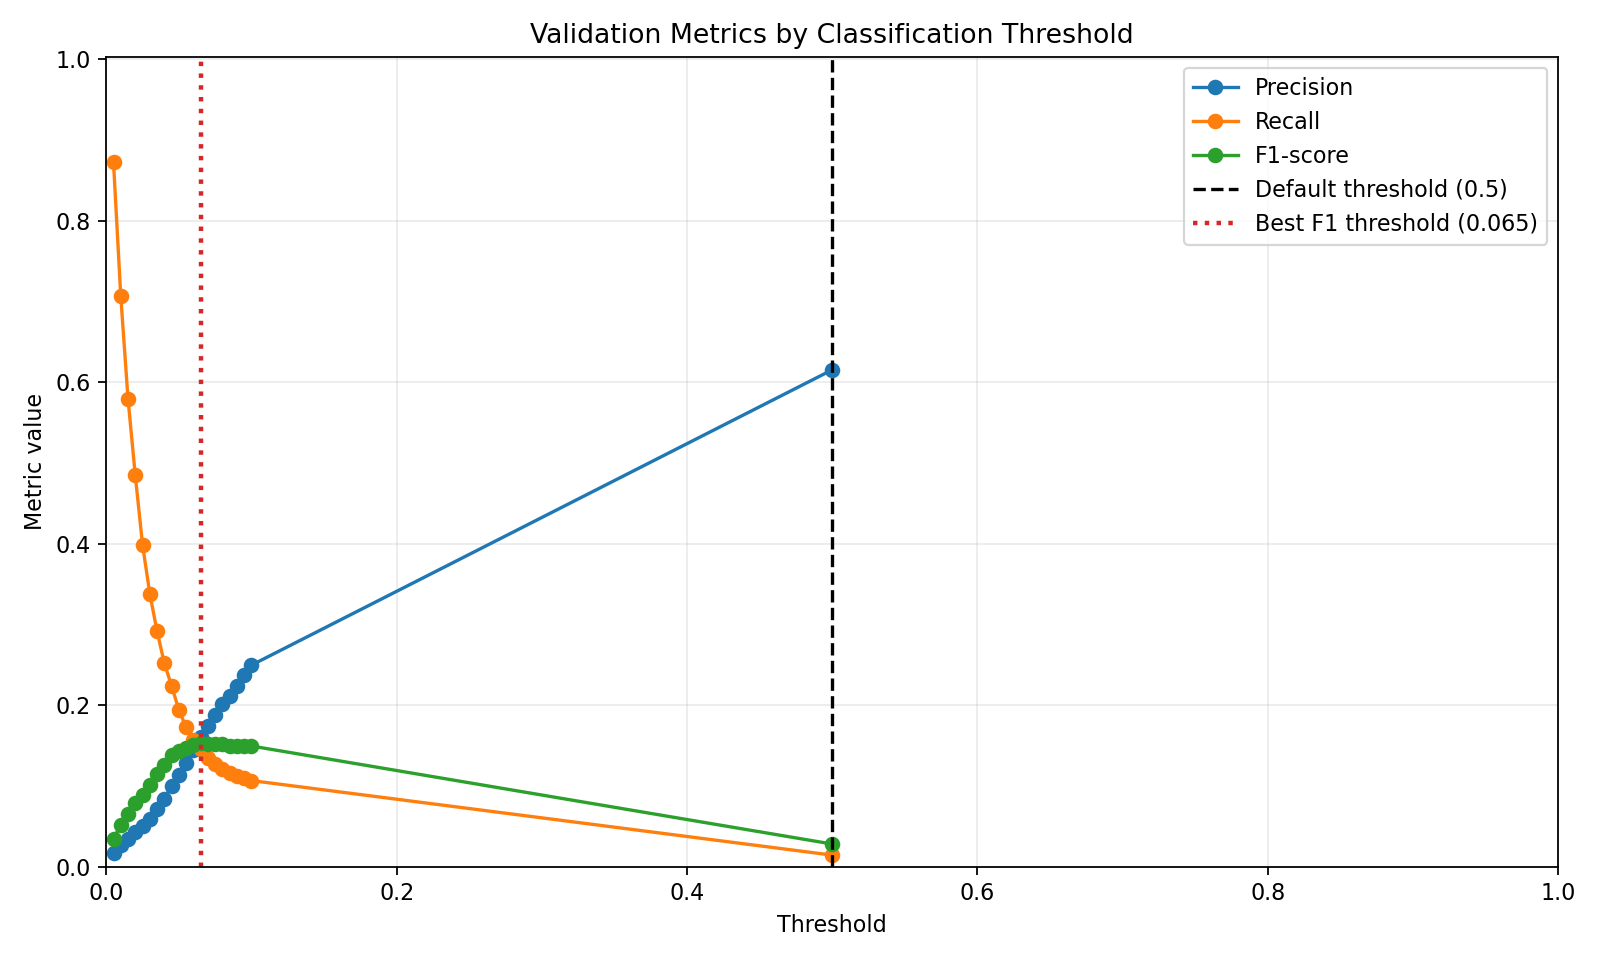

Data behind this chart, as committed beside it:
threshold, accuracy, precision, recall, specificity, f1_score, roc_auc, pr_auc, TP, FP, TN, FN, predicted_positive_count, predicted_positive_ratio, youden_j
0.005, 0.6371, 0.01765, 0.8725, 0.6353, 0.0346, 0.844, 0.09478, 5821, 323960, 564373, 851, 329781, 0.3685, 0.5078
0.01, 0.8075, 0.02694, 0.7065, 0.8083, 0.05189, 0.844, 0.09478, 4714, 170293, 718040, 1958, 175007, 0.1955, 0.5148
0.015, 0.8775, 0.03491, 0.5793, 0.8797, 0.06586, 0.844, 0.09478, 3865, 106840, 781493, 2807, 110705, 0.1237, 0.459
0.02, 0.9153, 0.04279, 0.4846, 0.9186, 0.07863, 0.844, 0.09478, 3233, 72324, 816009, 3439, 75557, 0.08442, 0.4031
0.025, 0.9394, 0.05028, 0.3987, 0.9434, 0.0893, 0.844, 0.09478, 2660, 50242, 838091, 4012, 52902, 0.05911, 0.3421
0.03, 0.9554, 0.05973, 0.3383, 0.96, 0.1015, 0.844, 0.09478, 2257, 35528, 852805, 4415, 37785, 0.04222, 0.2983
0.035, 0.9665, 0.07143, 0.2915, 0.9715, 0.1147, 0.844, 0.09478, 1945, 25283, 863050, 4727, 27228, 0.03042, 0.2631
0.04, 0.974, 0.08441, 0.2521, 0.9795, 0.1265, 0.844, 0.09478, 1682, 18244, 870089, 4990, 19926, 0.02226, 0.2316
0.045, 0.9792, 0.1003, 0.2239, 0.9849, 0.1385, 0.844, 0.09478, 1494, 13404, 874929, 5178, 14898, 0.01665, 0.2088
0.05, 0.9827, 0.1135, 0.1944, 0.9886, 0.1434, 0.844, 0.09478, 1297, 10126, 878207, 5375, 11423, 0.01276, 0.183
0.055, 0.9851, 0.1281, 0.1727, 0.9912, 0.1471, 0.844, 0.09478, 1152, 7843, 880490, 5520, 8995, 0.01005, 0.1638
0.06, 0.9868, 0.145, 0.1568, 0.9931, 0.1507, 0.844, 0.09478, 1046, 6166, 882167, 5626, 7212, 0.008058, 0.1498
0.065, 0.988, 0.1608, 0.1455, 0.9943, 0.1528, 0.844, 0.09478, 971, 5067, 883266, 5701, 6038, 0.006746, 0.1398
0.07, 0.9888, 0.1748, 0.135, 0.9952, 0.1524, 0.844, 0.09478, 901, 4252, 884081, 5771, 5153, 0.005758, 0.1303
0.075, 0.9894, 0.1885, 0.1275, 0.9959, 0.1521, 0.844, 0.09478, 851, 3664, 884669, 5821, 4515, 0.005045, 0.1234
0.08, 0.9899, 0.2012, 0.1214, 0.9964, 0.1514, 0.844, 0.09478, 810, 3215, 885118, 5862, 4025, 0.004497, 0.1178
0.085, 0.9902, 0.2119, 0.1162, 0.9968, 0.1501, 0.844, 0.09478, 775, 2882, 885451, 5897, 3657, 0.004086, 0.1129
0.09, 0.9905, 0.2238, 0.1126, 0.9971, 0.1498, 0.844, 0.09478, 751, 2604, 885729, 5921, 3355, 0.003749, 0.1096
0.095, 0.9907, 0.237, 0.1099, 0.9973, 0.1501, 0.844, 0.09478, 733, 2360, 885973, 5939, 3093, 0.003456, 0.1072
0.1, 0.9909, 0.2496, 0.1067, 0.9976, 0.1495, 0.844, 0.09478, 712, 2140, 886193, 5960, 2852, 0.003187, 0.1043
0.5, 0.9926, 0.6154, 0.01439, 0.9999, 0.02812, 0.844, 0.09478, 96, 60, 888273, 6576, 156, 0.0001743, 0.01432
